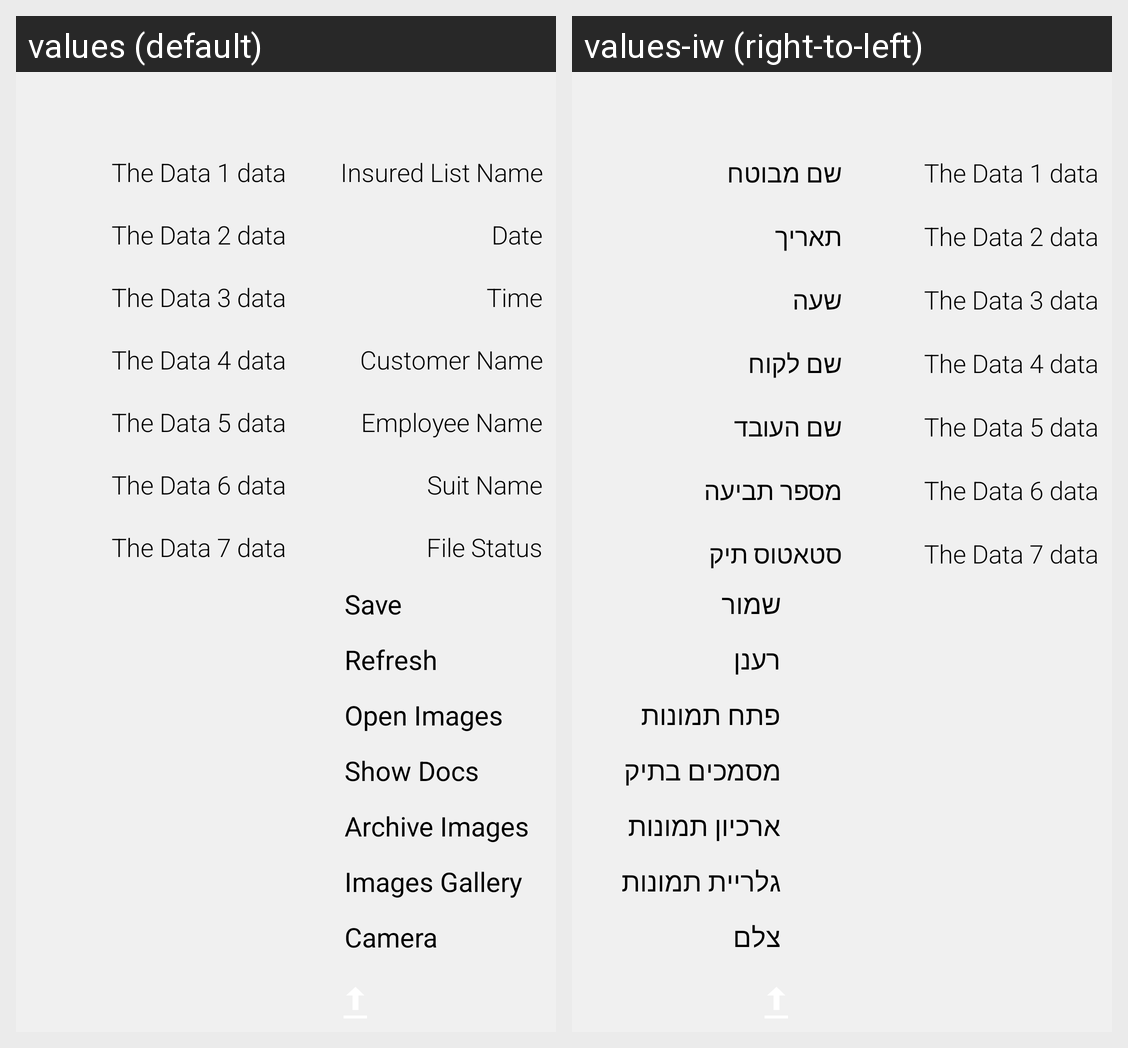

Locale-by-locale string values for the Android screen shown in this grid:
Android screen res/layout/fragment_show_record.xml rendered under 2 locales, left to right: values (default), values-iw (right-to-left). Device: Nexus 5 (rendered at 1080×1920; each locale shown at half size, 540×960, under a caption strip naming it); theme AppTheme.
Strings drawn on this screen, with the default value and each locale's value (text and hints the layout hard-codes, and strings that could not be matched under every locale, appear in the picture but are not listed):

insured_list_name_title
  values: Insured List Name
  values-iw: שם מבוטח

record_date_title
  values: Date
  values-iw: תאריך

record_time_title
  values: Time
  values-iw: שעה

customer_name_title
  values: Customer Name
  values-iw: שם לקוח

employee_name_title
  values: Employee Name
  values-iw: שם העובד

suit_name_title
  values: Suit Name
  values-iw: מספר תביעה

file_status_name_title
  values: File Status
  values-iw: סטאטוס תיק

save
  values: Save
  values-iw: שמור

refresh
  values: Refresh
  values-iw: רענן

open_images
  values: Open Images
  values-iw: פתח תמונות

show_docs
  values: Show Docs
  values-iw: מסמכים בתיק

archive_images
  values: Archive Images
  values-iw: ארכיון תמונות

record_images
  values: Images Gallery
  values-iw: גלריית תמונות

camera
  values: Camera
  values-iw: צלם
